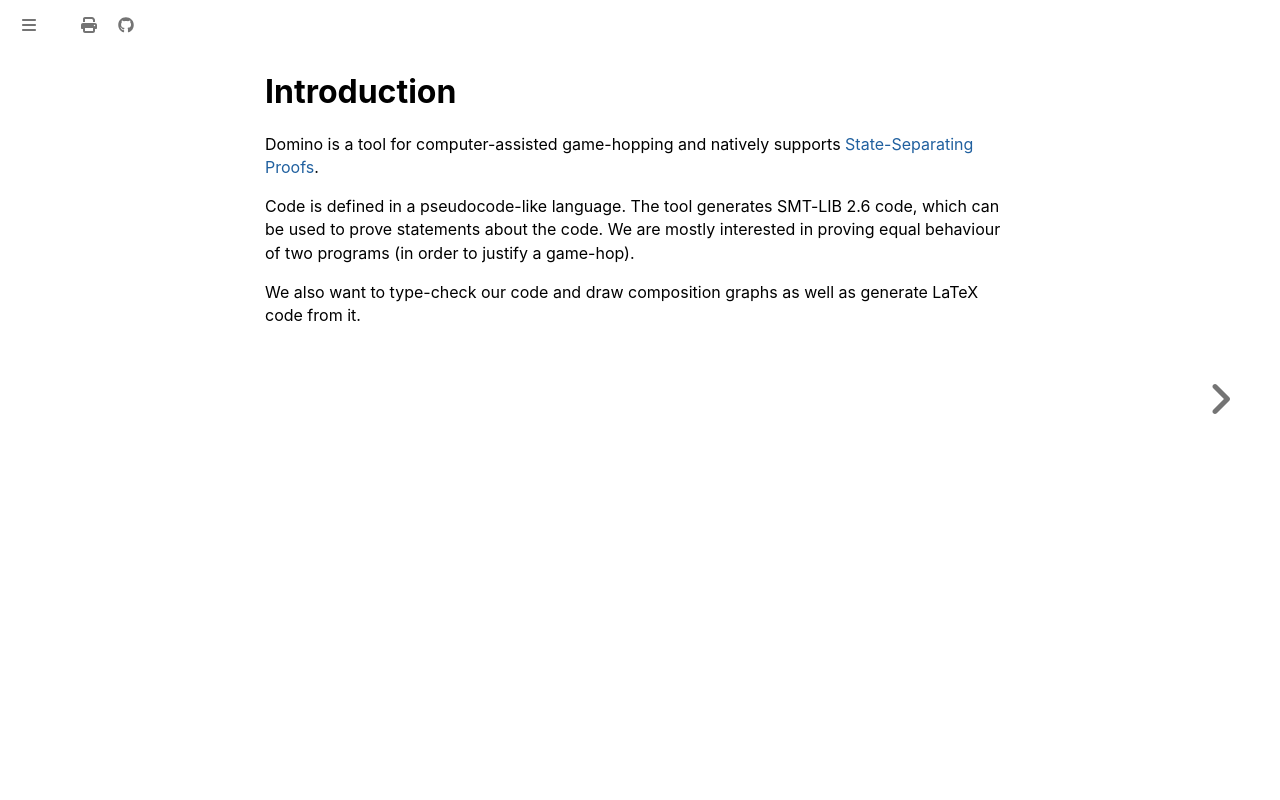

repository: domino-lang/domino-lang.github.io · page: book/introduction.html · generator: mdbook

# Introduction

Domino is a tool for computer-assisted game-hopping and natively supports [State-Separating Proofs].

Code is defined in a pseudocode-like language. The tool generates SMT-LIB 2.6 code, which can be used to prove statements about the code. We are mostly interested in proving equal behaviour of two programs (in order to justify a game-hop).

We also want to type-check our code and draw composition graphs as well as generate LaTeX code from it.

[State-Separating Proofs]: https://eprint.iacr.org/2018/306
